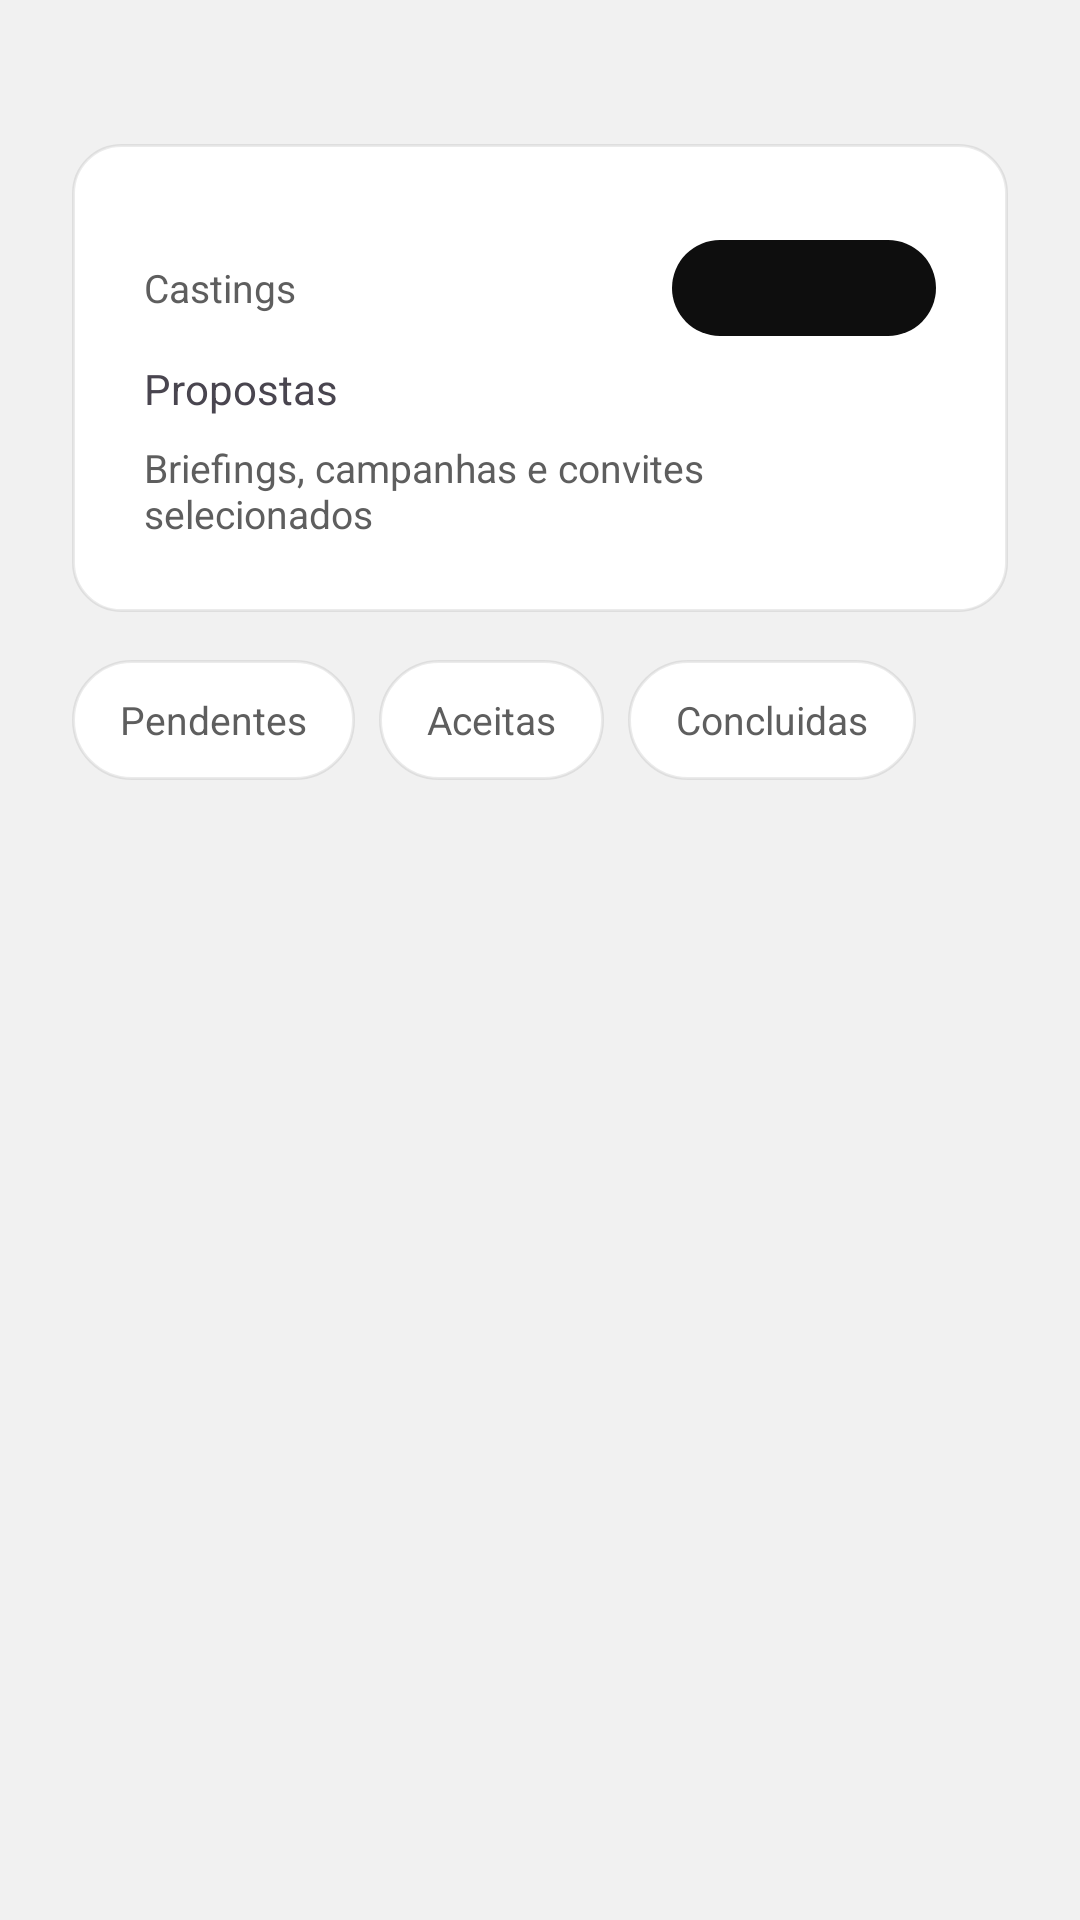

Produce the Android XML layout that renders to this screen, including the resource entries it uses.
<!-- AndroidManifest.xml: application theme Theme.Modela -->
<!-- res/layout/fragment_proposals.xml -->
<?xml version="1.0" encoding="utf-8"?>
<LinearLayout xmlns:android="http://schemas.android.com/apk/res/android"
    xmlns:app="http://schemas.android.com/apk/res-auto"
    android:layout_width="match_parent"
    android:layout_height="match_parent"
    android:background="@color/match_obsidian"
    android:orientation="vertical"
    android:paddingTop="@dimen/spacing_xxxl">

    <LinearLayout
        android:layout_width="match_parent"
        android:layout_height="wrap_content"
        android:layout_marginHorizontal="@dimen/spacing_xl"
        android:layout_marginBottom="@dimen/spacing_lg"
        android:background="@drawable/bg_proposals_header"
        android:orientation="vertical"
        android:padding="@dimen/spacing_xl">


        <LinearLayout
            android:layout_width="match_parent"
            android:layout_height="wrap_content"
            android:layout_marginTop="@dimen/spacing_sm"
            android:gravity="center_vertical"
            android:orientation="horizontal">

        <TextView
            android:id="@+id/tvHeaderKicker"
            android:layout_width="0dp"
            android:layout_height="wrap_content"
            android:layout_weight="1"
            android:text="Castings"
            android:textColor="@color/match_text_secondary"
            android:textSize="@dimen/text_caption" />
        <TextView
            android:id="@+id/tvProposalCount"
            android:layout_width="wrap_content"
            android:layout_height="32dp"
            android:background="@drawable/bg_proposal_count_pill"
            android:fontFamily="sans-serif-medium"
            android:gravity="center"
            android:minWidth="88dp"
            android:paddingHorizontal="@dimen/spacing_md"
            android:textColor="@color/match_white"
            android:textSize="@dimen/text_small" />
        </LinearLayout>

        <LinearLayout
            android:layout_width="match_parent"
            android:layout_height="wrap_content"
            android:layout_marginTop="@dimen/spacing_sm"
            android:gravity="center_vertical"
            android:orientation="horizontal">

            <TextView
                android:id="@+id/tvTitle"
                style="@style/TextAppearance.Modela.ScreenTitle"
                android:layout_width="0dp"
                android:layout_height="wrap_content"
                android:layout_weight="1"
                android:text="Propostas" />

        </LinearLayout>

        <TextView
            android:id="@+id/tvHeaderSubtitle"
            android:layout_width="match_parent"
            android:layout_height="wrap_content"
            android:layout_marginTop="@dimen/spacing_sm"
            android:text="Briefings, campanhas e convites selecionados"
            android:textColor="@color/match_text_secondary"
            android:textSize="@dimen/text_caption" />
    </LinearLayout>

    <HorizontalScrollView
        android:id="@+id/proposalFilterScroll"
        android:layout_width="match_parent"
        android:layout_height="wrap_content"
        android:layout_marginBottom="@dimen/spacing_lg"
        android:paddingHorizontal="@dimen/spacing_xl"
        android:scrollbars="none">

        <LinearLayout
            android:id="@+id/chipContainer"
            android:layout_width="wrap_content"
            android:layout_height="wrap_content"
            android:orientation="horizontal">

            <TextView
                android:id="@+id/chipPending"
                android:layout_width="wrap_content"
                android:layout_height="@dimen/category_chip_height"
                android:layout_marginEnd="@dimen/spacing_sm"
                android:background="@drawable/bg_proposal_filter_chip"
                android:gravity="center"
                android:paddingHorizontal="@dimen/spacing_lg"
                android:text="Pendentes"
                android:textColor="@color/match_text_secondary"
                android:textSize="@dimen/text_caption" />

            <TextView
                android:id="@+id/chipAccepted"
                android:layout_width="wrap_content"
                android:layout_height="@dimen/category_chip_height"
                android:layout_marginEnd="@dimen/spacing_sm"
                android:background="@drawable/bg_proposal_filter_chip"
                android:gravity="center"
                android:paddingHorizontal="@dimen/spacing_lg"
                android:text="Aceitas"
                android:textColor="@color/match_text_secondary"
                android:textSize="@dimen/text_caption" />

            <TextView
                android:id="@+id/chipCompleted"
                android:layout_width="wrap_content"
                android:layout_height="@dimen/category_chip_height"
                android:background="@drawable/bg_proposal_filter_chip"
                android:gravity="center"
                android:paddingHorizontal="@dimen/spacing_lg"
                android:text="Concluidas"
                android:textColor="@color/match_text_secondary"
                android:textSize="@dimen/text_caption" />
        </LinearLayout>
    </HorizontalScrollView>

    <LinearLayout
        android:id="@+id/layoutCreateActions"
        android:layout_width="match_parent"
        android:layout_height="wrap_content"
        android:layout_marginHorizontal="@dimen/spacing_xl"
        android:layout_marginBottom="@dimen/spacing_lg"
        android:orientation="vertical"
        android:visibility="gone">

        <TextView
            android:id="@+id/btnCreateCampaign"
            android:layout_width="match_parent"
            android:layout_height="@dimen/button_height"
            android:background="@drawable/bg_proposal_action_primary"
            android:fontFamily="sans-serif-medium"
            android:gravity="center"
            android:text="+ Criar campanha"
            android:textColor="@color/match_white"
            android:textSize="@dimen/text_caption" />
    </LinearLayout>

    <androidx.recyclerview.widget.RecyclerView
        android:id="@+id/rvCompanyCampaigns"
        android:layout_width="match_parent"
        android:layout_height="0dp"
        android:layout_weight="1"
        android:clipToPadding="false"
        android:paddingTop="@dimen/spacing_xs"
        android:paddingBottom="100dp"
        android:visibility="gone" />

    <LinearLayout
        android:id="@+id/emptyState"
        android:layout_width="match_parent"
        android:layout_height="0dp"
        android:layout_weight="1"
        android:gravity="center"
        android:orientation="vertical"
        android:padding="@dimen/spacing_xxxl"
        android:visibility="gone">

        <ImageView
            android:layout_width="80dp"
            android:layout_height="80dp"
            android:alpha="0.3"
            android:contentDescription="Sem propostas"
            android:src="@drawable/ic_proposals"
            app:tint="@color/match_text_secondary" />

        <TextView
            android:id="@+id/tvEmptyTitle"
            android:layout_width="wrap_content"
            android:layout_height="wrap_content"
            android:layout_marginTop="@dimen/spacing_xl"
            android:fontFamily="sans-serif-medium"
            android:text="Nenhuma proposta ainda"
            android:textColor="@color/match_text_primary"
            android:textSize="@dimen/text_subtitle" />

        <TextView
            android:id="@+id/tvEmptySubtitle"
            android:layout_width="wrap_content"
            android:layout_height="wrap_content"
            android:layout_marginTop="@dimen/spacing_sm"
            android:gravity="center"
            android:text="Suas propostas aparecerao aqui"
            android:textColor="@color/match_text_secondary"
            android:textSize="@dimen/text_caption" />
    </LinearLayout>

    <androidx.recyclerview.widget.RecyclerView
        android:id="@+id/rvProposals"
        android:layout_width="match_parent"
        android:layout_height="0dp"
        android:layout_weight="1"
        android:clipToPadding="false"
        android:paddingTop="@dimen/spacing_xs"
        android:paddingBottom="100dp" />
</LinearLayout>
<!-- resources referenced by this layout -->
<resources>
  <color name="match_obsidian">#F1F1F1</color>
  <color name="match_text_primary">#FF0E0E0E</color>
  <color name="match_text_secondary">#FF5E5E5E</color>
  <color name="match_white">#FFFFFFFF</color>
  <dimen name="button_height">52dp</dimen>
  <dimen name="category_chip_height">40dp</dimen>
  <dimen name="spacing_lg">16dp</dimen>
  <dimen name="spacing_md">12dp</dimen>
  <dimen name="spacing_sm">8dp</dimen>
  <dimen name="spacing_xl">24dp</dimen>
  <dimen name="spacing_xs">4dp</dimen>
  <dimen name="spacing_xxxl">48dp</dimen>
  <dimen name="text_caption">13sp</dimen>
  <dimen name="text_small">11sp</dimen>
  <dimen name="text_subtitle">18sp</dimen>
  <!-- drawable bg_proposal_action_primary (drawable) -->
  <?xml version="1.0" encoding="utf-8"?>
  <shape xmlns:android="http://schemas.android.com/apk/res/android"
      android:shape="rectangle">
      <solid android:color="@color/match_text_primary" />
      <corners android:radius="@dimen/radius_md" />
  </shape>
  <!-- drawable bg_proposal_count_pill (drawable) -->
  <?xml version="1.0" encoding="utf-8"?>
  <shape xmlns:android="http://schemas.android.com/apk/res/android"
      android:shape="rectangle">
      <solid android:color="@color/match_text_primary" />
      <corners android:radius="@dimen/radius_pill" />
  </shape>
  <!-- drawable bg_proposal_filter_chip (drawable) -->
  <?xml version="1.0" encoding="utf-8"?>
  <selector xmlns:android="http://schemas.android.com/apk/res/android">
      <item android:state_selected="true">
          <shape android:shape="rectangle">
              <solid android:color="@color/match_text_primary" />
              <corners android:radius="@dimen/radius_pill" />
          </shape>
      </item>
      <item>
          <shape android:shape="rectangle">
              <solid android:color="@color/match_surface" />
              <corners android:radius="@dimen/radius_pill" />
              <stroke android:width="1dp" android:color="@color/match_card_border" />
          </shape>
      </item>
  </selector>
  <!-- drawable bg_proposals_header (drawable) -->
  <?xml version="1.0" encoding="utf-8"?>
  <shape xmlns:android="http://schemas.android.com/apk/res/android"
      android:shape="rectangle">
      <solid android:color="@color/match_surface" />
      <corners android:radius="@dimen/radius_lg" />
      <stroke android:width="1dp" android:color="@color/match_card_border" />
  </shape>
  <dimen name="radius_md">12dp</dimen>
  <dimen name="radius_pill">50dp</dimen>
  <color name="match_surface">#FFFFFFFF</color>
  <color name="match_card_border">#14000000</color>
  <dimen name="radius_lg">16dp</dimen>
  <color name="md_theme_primary">#FF0E0E0E</color>
  <color name="md_theme_onPrimary">#FFFFFFFF</color>
  <color name="md_theme_primaryContainer">#FF1E1E1E</color>
  <color name="md_theme_onPrimaryContainer">#FFFFFFFF</color>
  <color name="md_theme_secondary">#FF2A2A2A</color>
  <color name="md_theme_onSecondary">#FFFFFFFF</color>
  <color name="md_theme_error">#FFD64B5F</color>
  <color name="md_theme_onError">#FFFFFFFF</color>
  <color name="md_theme_surface">#FFFFFFFF</color>
  <color name="md_theme_onSurface">#FF0E0E0E</color>
  <color name="md_theme_surfaceVariant">#FFF7F7F7</color>
  <color name="md_theme_onSurfaceVariant">#FF5E5E5E</color>
  <color name="md_theme_outline">#FFD9D9D9</color>
  <color name="md_theme_background">#FFF1F1F1</color>
  <color name="md_theme_onBackground">#FF0E0E0E</color>
  <color name="match_status_bar">#FFF1F1F1</color>
  <color name="match_black">#FF0E0E0E</color>
  <style name="Widget.Modela.BottomNav" parent="Widget.Material3.BottomNavigationView">
          <item name="android:background">@color/match_obsidian</item>
          <item name="itemIconTint">@color/selector_bottom_nav_color</item>
          <item name="itemTextColor">@color/selector_bottom_nav_color</item>
          <item name="labelVisibilityMode">labeled</item>
          <item name="itemRippleColor">@color/match_ripple</item>
      </style>
  <color name="match_ripple">#1A0E0E0E</color>
</resources>
